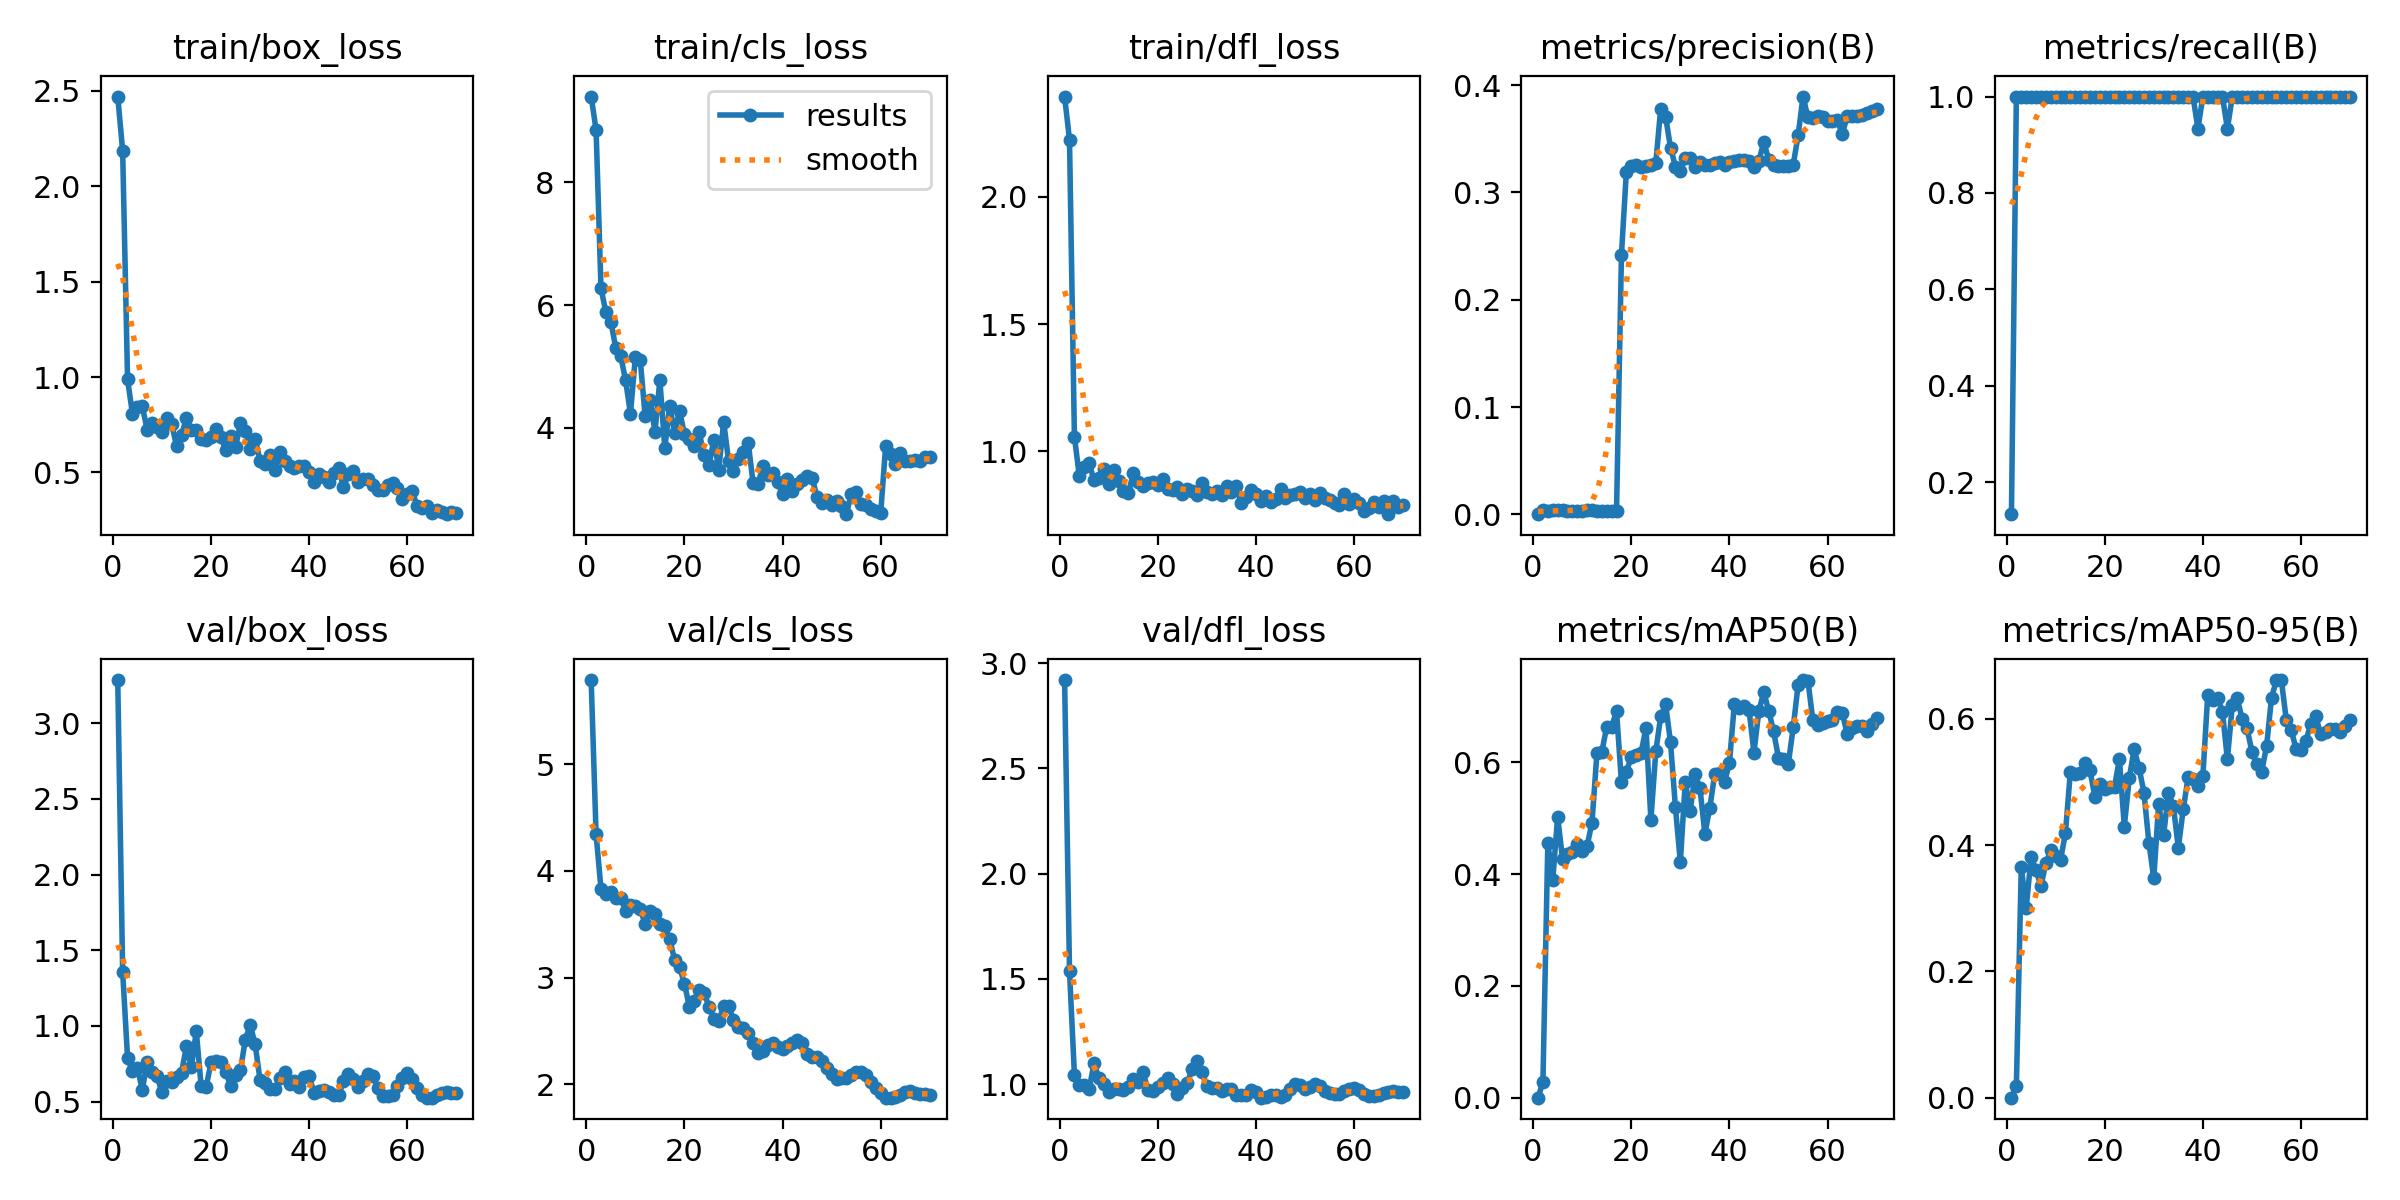

Data behind this chart, as committed beside it:
epoch, time, train/box_loss, train/cls_loss, train/dfl_loss, metrics/precision(B), metrics/recall(B), metrics/mAP50(B), metrics/mAP50-95(B), val/box_loss, val/cls_loss, val/dfl_loss, lr/pg0, lr/pg1, lr/pg2
1, 12.85, 2.471, 9.401, 2.395, 0.00024, 0.1333, 0.00023, 3e-05, 3.286, 5.789, 2.92, 4.287e-05, 4.287e-05, 4.287e-05
2, 23.89, 2.186, 8.856, 2.225, 0.00372, 1, 0.02836, 0.01807, 1.359, 4.345, 1.538, 9.86153e-05, 9.86153e-05, 9.86153e-05
3, 35.36, 0.9876, 6.276, 1.058, 0.00329, 1, 0.4561, 0.3658, 0.7876, 3.832, 1.046, 0.0001527, 0.0001527, 0.0001527
4, 47.17, 0.8075, 5.886, 0.9027, 0.00379, 1, 0.3891, 0.2998, 0.7003, 3.787, 0.9942, 0.0002053, 0.0002053, 0.0002053
5, 59.05, 0.8456, 5.735, 0.9381, 0.00399, 1, 0.5027, 0.3809, 0.7253, 3.801, 0.9954, 0.0002562, 0.0002562, 0.0002562
6, 71.15, 0.8485, 5.308, 0.9536, 0.00417, 1, 0.4266, 0.361, 0.577, 3.75, 0.977, 0.0003054, 0.0003054, 0.0003054
7, 83.15, 0.7222, 5.176, 0.8857, 0.00361, 1, 0.4369, 0.3348, 0.7633, 3.749, 1.099, 0.0003531, 0.0003531, 0.0003531
8, 95.27, 0.7589, 4.784, 0.8966, 0.00336, 1, 0.44, 0.371, 0.6967, 3.627, 1.029, 0.0003991, 0.0003991, 0.0003991
9, 107.4, 0.7365, 4.233, 0.9319, 0.00331, 1, 0.4532, 0.3923, 0.6709, 3.678, 1.001, 0.0004436, 0.0004436, 0.0004436
10, 119.6, 0.7097, 5.153, 0.8726, 0.00343, 1, 0.441, 0.3827, 0.5614, 3.671, 0.9649, 0.0004864, 0.0004864, 0.0004864
11, 131.6, 0.7868, 5.111, 0.9275, 0.00368, 1, 0.4505, 0.3766, 0.6388, 3.64, 0.9773, 0.0005276, 0.0005276, 0.0005276
12, 143.5, 0.752, 4.188, 0.8831, 0.00371, 1, 0.4923, 0.4193, 0.6299, 3.506, 0.9785, 0.0005671, 0.0005671, 0.0005671
13, 152.9, 0.6366, 4.462, 0.8462, 0.00364, 1, 0.616, 0.5157, 0.6651, 3.622, 0.9711, 0.0006051, 0.0006051, 0.0006051
14, 162.5, 0.6957, 3.938, 0.8361, 0.00361, 1, 0.6185, 0.5132, 0.6917, 3.6, 0.9889, 0.0006414, 0.0006414, 0.0006414
15, 172.7, 0.7869, 4.784, 0.9143, 0.00361, 1, 0.6638, 0.5136, 0.8677, 3.499, 1.026, 0.0006762, 0.0006762, 0.0006762
16, 183.5, 0.7221, 3.67, 0.8778, 0.00361, 1, 0.6638, 0.5304, 0.7281, 3.485, 1.012, 0.0007093, 0.0007093, 0.0007093
17, 194.8, 0.7236, 4.357, 0.8653, 0.00361, 1, 0.6916, 0.5184, 0.9644, 3.36, 1.058, 0.0007408, 0.0007408, 0.0007408
18, 206, 0.6754, 3.92, 0.8758, 0.2419, 1, 0.5639, 0.4767, 0.602, 3.167, 0.9704, 0.0007707, 0.0007707, 0.0007707
19, 217.5, 0.6693, 4.283, 0.8804, 0.3194, 1, 0.5833, 0.4963, 0.5945, 3.101, 0.966, 0.0007989, 0.0007989, 0.0007989
20, 229.1, 0.6863, 3.899, 0.8681, 0.3244, 1, 0.6091, 0.4893, 0.7585, 2.945, 0.9847, 0.0008256, 0.0008256, 0.0008256
21, 241.1, 0.7262, 3.827, 0.8904, 0.3258, 1, 0.6128, 0.4919, 0.7713, 2.728, 1.007, 0.0008506, 0.0008506, 0.0008506
22, 253, 0.6869, 3.713, 0.8533, 0.3235, 1, 0.6171, 0.4923, 0.7603, 2.781, 1.031, 0.000874, 0.000874, 0.000874
23, 264.9, 0.6197, 3.934, 0.8472, 0.3248, 1, 0.6616, 0.5368, 0.6953, 2.888, 0.9991, 0.0008958, 0.0008958, 0.0008958
24, 276.9, 0.6918, 3.552, 0.8604, 0.3258, 1, 0.4972, 0.4296, 0.6027, 2.858, 0.9552, 0.000916, 0.000916, 0.000916
25, 286.2, 0.6313, 3.394, 0.8336, 0.3275, 1, 0.6196, 0.5061, 0.6746, 2.729, 0.9843, 0.0009345, 0.0009345, 0.0009345
26, 295.9, 0.7587, 3.811, 0.8531, 0.3781, 1, 0.6822, 0.552, 0.7074, 2.617, 1.008, 0.0009237, 0.0009237, 0.0009237
27, 306.1, 0.7197, 3.321, 0.8449, 0.3704, 1, 0.7035, 0.5224, 0.9098, 2.598, 1.071, 0.0009035, 0.0009035, 0.0009035
28, 316.5, 0.6242, 4.104, 0.83, 0.3417, 1, 0.6355, 0.4834, 1.007, 2.731, 1.109, 0.0008833, 0.0008833, 0.0008833
29, 327.3, 0.6769, 3.455, 0.877, 0.3241, 1, 0.5193, 0.4042, 0.8782, 2.737, 1.058, 0.0008631, 0.0008631, 0.0008631
30, 338.4, 0.5618, 3.291, 0.8389, 0.32, 1, 0.4214, 0.3478, 0.6406, 2.599, 0.9906, 0.0008429, 0.0008429, 0.0008429
31, 350, 0.5464, 3.497, 0.8343, 0.3317, 1, 0.565, 0.4654, 0.6221, 2.535, 0.9814, 0.0008227, 0.0008227, 0.0008227
32, 361.7, 0.5941, 3.603, 0.8443, 0.3324, 1, 0.5126, 0.4157, 0.5822, 2.532, 0.9806, 0.0008025, 0.0008025, 0.0008025
33, 373.6, 0.5154, 3.759, 0.8276, 0.3237, 1, 0.5786, 0.4829, 0.5821, 2.481, 0.969, 0.0007823, 0.0007823, 0.0007823
34, 385.4, 0.6082, 3.097, 0.8646, 0.328, 1, 0.5539, 0.4619, 0.6564, 2.389, 0.9792, 0.0007621, 0.0007621, 0.0007621
35, 397.3, 0.5623, 3.086, 0.8417, 0.3258, 1, 0.4721, 0.3959, 0.694, 2.291, 0.9751, 0.0007419, 0.0007419, 0.0007419
36, 409.1, 0.5325, 3.38, 0.8625, 0.3255, 1, 0.5186, 0.4566, 0.6172, 2.316, 0.9474, 0.0007216, 0.0007216, 0.0007216
37, 418.4, 0.5256, 3.232, 0.7957, 0.3272, 1, 0.5784, 0.5078, 0.6388, 2.371, 0.9474, 0.0007014, 0.0007014, 0.0007014
38, 427.6, 0.5343, 3.271, 0.8204, 0.3281, 1, 0.58, 0.5054, 0.5953, 2.391, 0.9491, 0.0006812, 0.0006812, 0.0006812
39, 437.2, 0.5343, 3.116, 0.8463, 0.3259, 0.9333, 0.5651, 0.4933, 0.6632, 2.35, 0.9726, 0.000661, 0.000661, 0.000661
40, 446.7, 0.5044, 2.92, 0.8333, 0.3284, 1, 0.5984, 0.5088, 0.6725, 2.332, 0.9627, 0.0006408, 0.0006408, 0.0006408
41, 456.7, 0.4512, 3.161, 0.8051, 0.3291, 1, 0.7037, 0.6385, 0.556, 2.363, 0.9362, 0.0006206, 0.0006206, 0.0006206
42, 467.4, 0.4936, 2.968, 0.8228, 0.33, 1, 0.6976, 0.6297, 0.5701, 2.384, 0.9395, 0.0006004, 0.0006004, 0.0006004
43, 478.6, 0.4775, 3.088, 0.8007, 0.3299, 1, 0.7015, 0.6335, 0.5788, 2.416, 0.9478, 0.0005802, 0.0005802, 0.0005802
44, 490.2, 0.4508, 3.151, 0.8131, 0.3289, 1, 0.6939, 0.6111, 0.5613, 2.388, 0.9469, 0.00056, 0.00056, 0.00056
45, 501.8, 0.4976, 3.21, 0.8528, 0.3234, 0.9333, 0.6171, 0.5362, 0.5433, 2.283, 0.9416, 0.0005398, 0.0005398, 0.0005398
46, 513.3, 0.5228, 3.192, 0.8155, 0.3292, 1, 0.6924, 0.6214, 0.5412, 2.255, 0.9466, 0.0005195, 0.0005195, 0.0005195
47, 524.9, 0.4237, 2.882, 0.829, 0.347, 1, 0.725, 0.6331, 0.6355, 2.256, 0.9766, 0.0004993, 0.0004993, 0.0004993
48, 536.5, 0.4913, 2.781, 0.8329, 0.3305, 1, 0.6924, 0.6002, 0.6813, 2.223, 1, 0.0004791, 0.0004791, 0.0004791
49, 548.1, 0.5054, 2.829, 0.842, 0.3258, 1, 0.6554, 0.585, 0.6462, 2.153, 0.9942, 0.0004589, 0.0004589, 0.0004589
50, 557.2, 0.4499, 2.745, 0.818, 0.3251, 1, 0.608, 0.5483, 0.5951, 2.092, 0.9772, 0.0004387, 0.0004387, 0.0004387
51, 566.7, 0.4682, 2.811, 0.8305, 0.3247, 1, 0.6053, 0.5286, 0.6374, 2.055, 0.9875, 0.0004185, 0.0004185, 0.0004185
52, 576.4, 0.4676, 2.725, 0.8082, 0.3249, 1, 0.5974, 0.5167, 0.6857, 2.057, 0.9989, 0.0003983, 0.0003983, 0.0003983
53, 586, 0.4336, 2.595, 0.8368, 0.3259, 1, 0.6623, 0.5576, 0.6676, 2.056, 0.9903, 0.0003781, 0.0003781, 0.0003781
54, 595.7, 0.4093, 2.924, 0.8165, 0.353, 1, 0.7388, 0.634, 0.59, 2.083, 0.9701, 0.0003579, 0.0003579, 0.0003579
55, 605.7, 0.4101, 2.956, 0.8102, 0.3893, 1, 0.7471, 0.6611, 0.5368, 2.114, 0.9561, 0.0003377, 0.0003377, 0.0003377
56, 616.2, 0.4335, 2.765, 0.796, 0.3699, 1, 0.7461, 0.6616, 0.5344, 2.117, 0.9518, 0.0003174, 0.0003174, 0.0003174
57, 626.9, 0.4466, 2.738, 0.7896, 0.3692, 1, 0.6749, 0.5985, 0.5454, 2.085, 0.9551, 0.0002972, 0.0002972, 0.0002972
58, 637.8, 0.4187, 2.678, 0.8325, 0.3711, 1, 0.6671, 0.5829, 0.6038, 2.018, 0.9681, 0.000277, 0.000277, 0.000277
59, 649.3, 0.3608, 2.652, 0.7927, 0.3699, 1, 0.6702, 0.5523, 0.6557, 1.97, 0.9772, 0.0002568, 0.0002568, 0.0002568
60, 660.9, 0.3855, 2.617, 0.8127, 0.3668, 1, 0.6744, 0.5514, 0.6872, 1.917, 0.9821, 0.0002366, 0.0002366, 0.0002366
... 10 more rows
